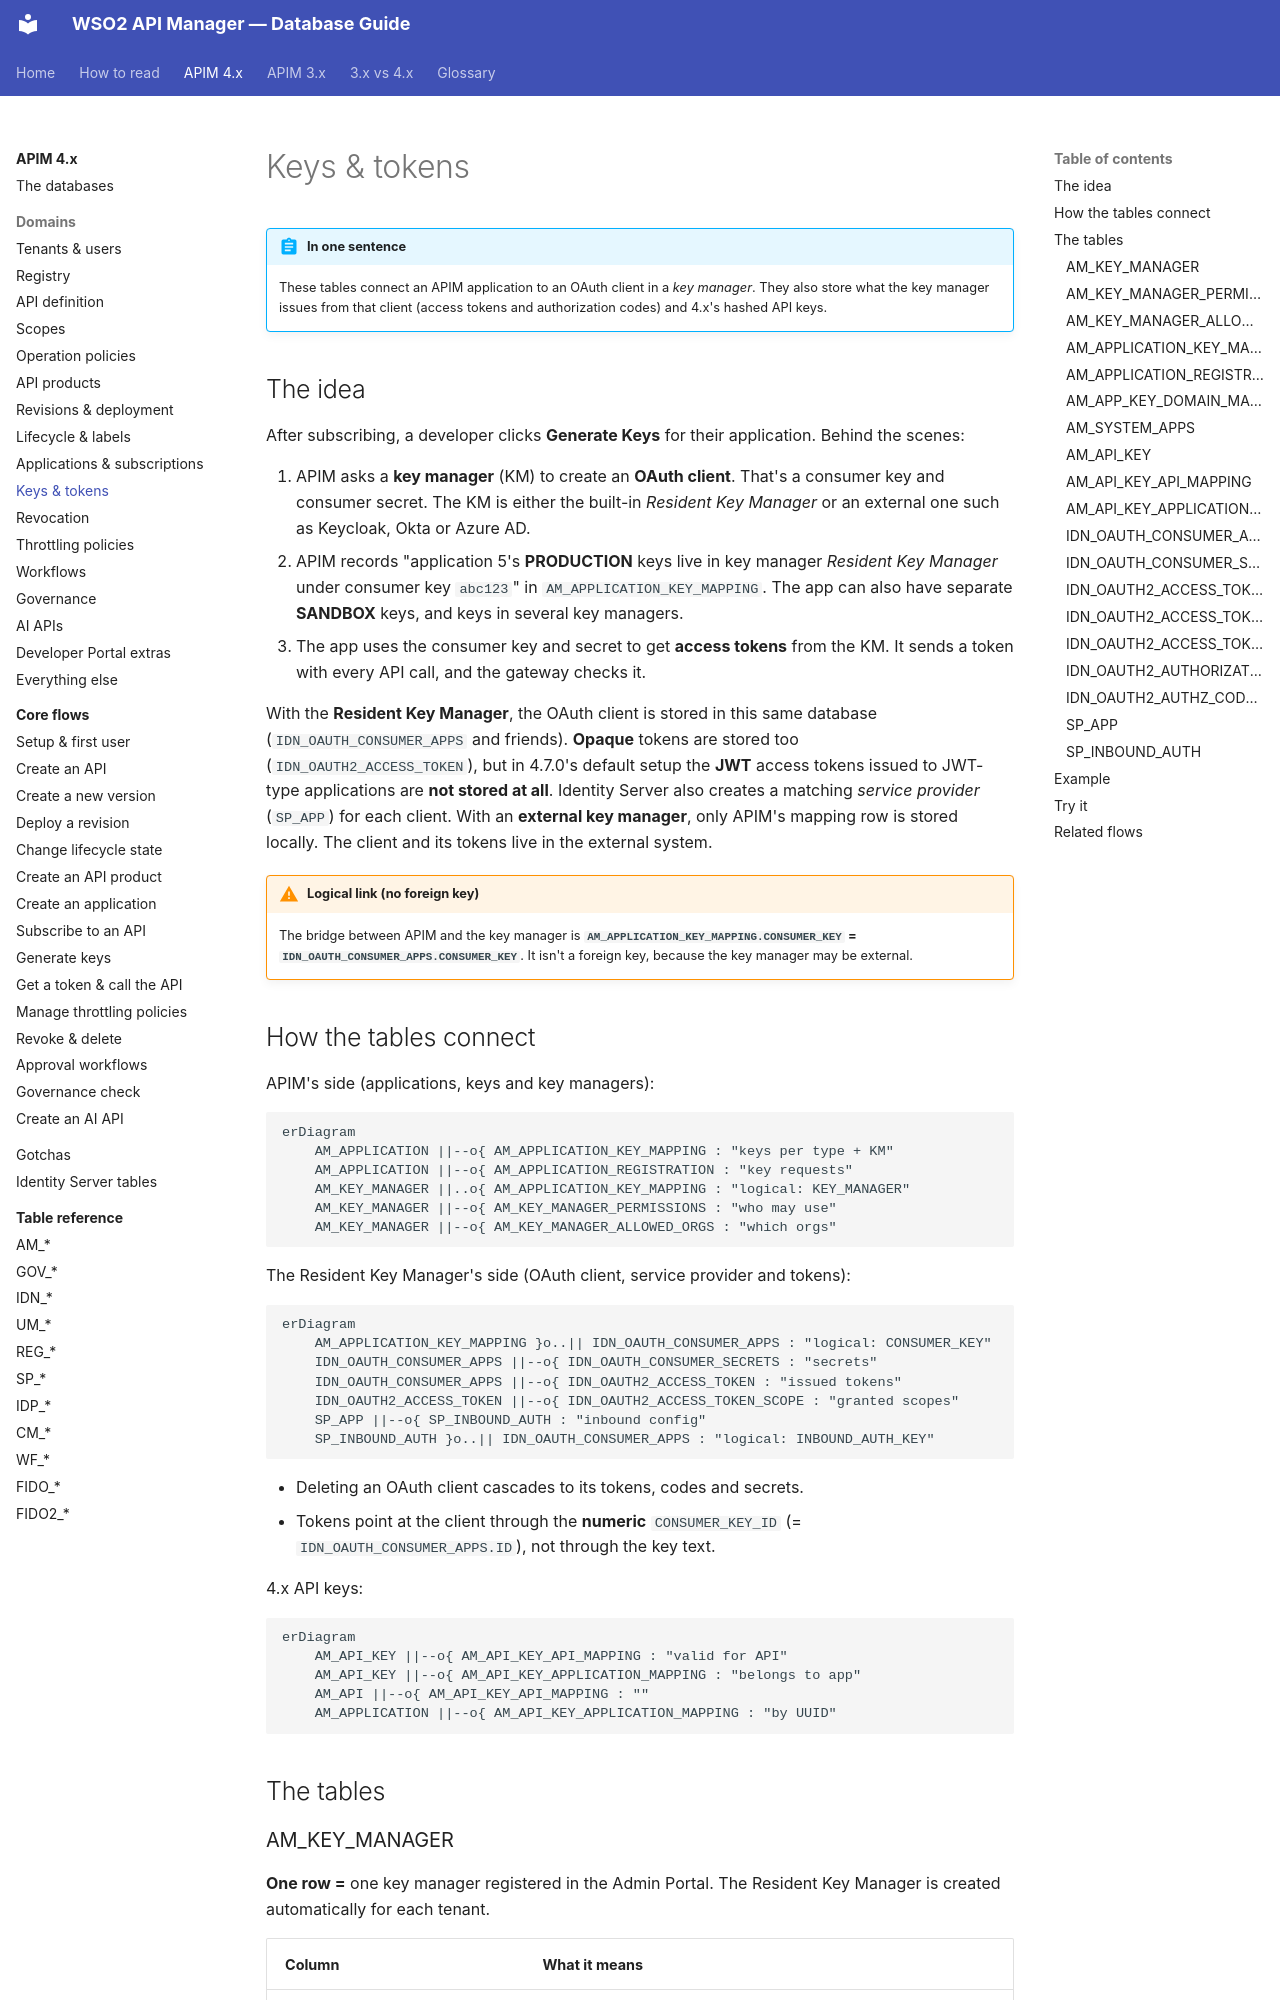

repository: SaviNimz/apim-db-docs · page: apim-4/domains/keys-tokens/index.html · generator: mkdocs

# Keys & tokens

!!! abstract "In one sentence"
    These tables connect an APIM application to an OAuth client in a *key manager*. They also store what the key manager issues from that client (access tokens and authorization codes) and 4.x's hashed API keys.

## The idea

After subscribing, a developer clicks **Generate Keys** for their application. Behind the scenes:

1. APIM asks a **key manager** (KM) to create an **OAuth client**. That's a consumer key and consumer secret. The KM is either the built-in *Resident Key Manager* or an external one such as Keycloak, Okta or Azure AD.
2. APIM records "application 5's **PRODUCTION** keys live in key manager *Resident Key Manager* under consumer key `abc123`" in `AM_APPLICATION_KEY_MAPPING`. The app can also have separate **SANDBOX** keys, and keys in several key managers.
3. The app uses the consumer key and secret to get **access tokens** from the KM. It sends a token with every API call, and the gateway checks it.

With the **Resident Key Manager**, the OAuth client is stored in this same database (`IDN_OAUTH_CONSUMER_APPS` and friends). **Opaque** tokens are stored too (`IDN_OAUTH2_ACCESS_TOKEN`), but in 4.7.0's default setup the **JWT** access tokens issued to JWT-type applications are **not stored at all**. Identity Server also creates a matching *service provider* (`SP_APP`) for each client. With an **external key manager**, only APIM's mapping row is stored locally. The client and its tokens live in the external system.

!!! warning "Logical link (no foreign key)"
    The bridge between APIM and the key manager is **`AM_APPLICATION_KEY_MAPPING.CONSUMER_KEY` = `IDN_OAUTH_CONSUMER_APPS.CONSUMER_KEY`**. It isn't a foreign key, because the key manager may be external.
